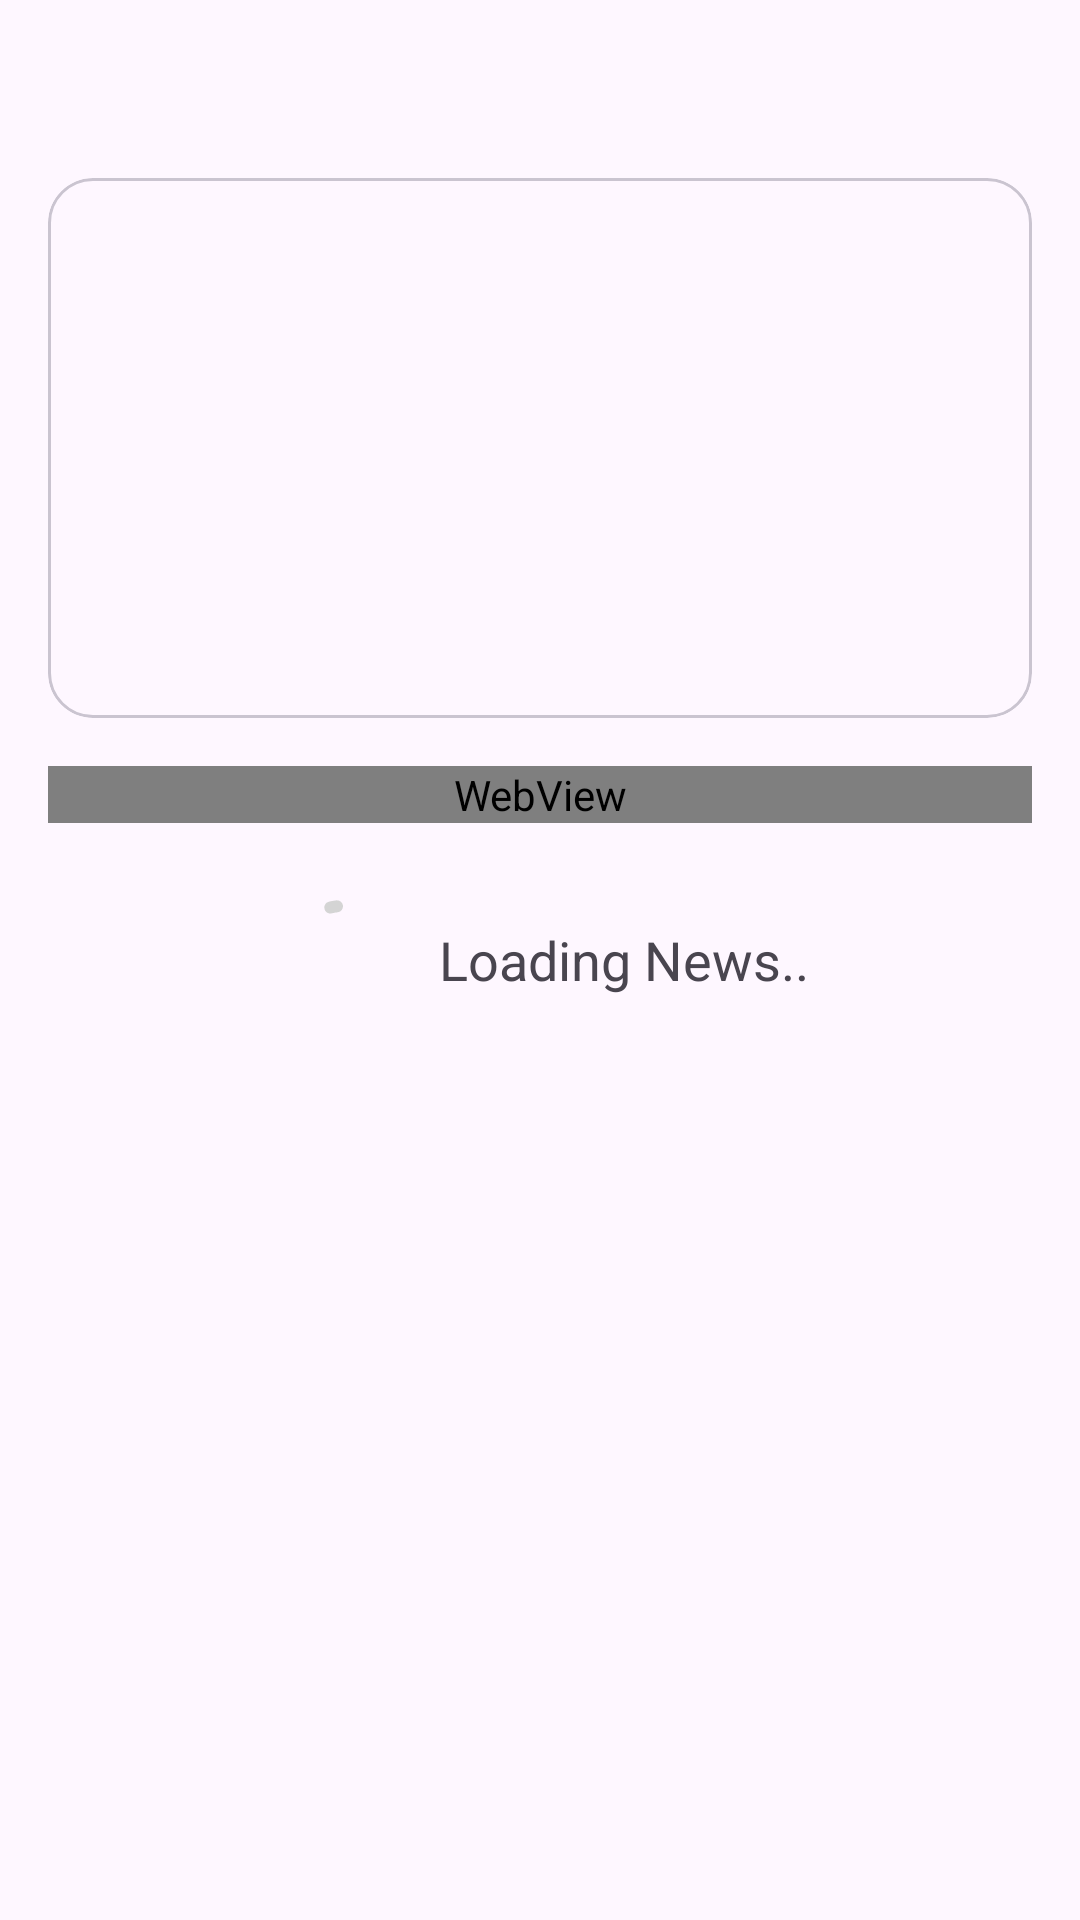

Android layout source for this screen:
<!-- AndroidManifest.xml: application theme Theme.NewsApp -->
<!-- res/layout/activity_detail.xml -->
<?xml version="1.0" encoding="utf-8"?>
<androidx.coordinatorlayout.widget.CoordinatorLayout xmlns:android="http://schemas.android.com/apk/res/android"
    xmlns:app="http://schemas.android.com/apk/res-auto"
    xmlns:tools="http://schemas.android.com/tools"
    android:layout_width="match_parent"
    android:layout_height="match_parent"
    tools:context=".DetailActivity">

    <com.google.android.material.appbar.AppBarLayout
        android:id="@+id/app_bar_layout"
        android:layout_width="match_parent"
        android:layout_height="wrap_content">

        <com.google.android.material.appbar.CollapsingToolbarLayout
            app:contentScrim="@color/white"
            app:layout_scrollFlags="scroll|snap|exitUntilCollapsed"
            android:layout_width="match_parent"
            android:layout_height="wrap_content"
            app:titleEnabled="false">

            <androidx.constraintlayout.widget.ConstraintLayout
                android:layout_width="match_parent"
                android:layout_height="wrap_content">

                <TextView
                    android:id="@+id/detail_title"
                    android:layout_width="match_parent"
                    android:layout_height="wrap_content"
                    android:textSize="18sp"
                    android:textStyle="bold"
                    app:layout_constraintTop_toTopOf="parent"/>

                <TextView
                    android:id="@+id/detail_date"
                    android:layout_width="wrap_content"
                    android:layout_height="wrap_content"
                    app:layout_constraintTop_toBottomOf="@id/detail_title"
                    app:layout_constraintStart_toStartOf="@id/detail_title"/>

                <TextView
                    android:id="@+id/detail_author"
                    android:layout_width="wrap_content"
                    android:layout_height="wrap_content"
                    app:layout_constraintStart_toEndOf="@id/detail_date"
                    app:layout_constraintBaseline_toBaselineOf="@id/detail_date"/>

                <com.google.android.material.card.MaterialCardView
                    android:layout_width="match_parent"
                    android:layout_height="180dp"
                    app:cardCornerRadius="15dp"
                    android:layout_margin="16dp"
                    app:layout_constraintTop_toBottomOf="@id/detail_author">


                    <ImageView
                        android:id="@+id/detail_image"
                        android:layout_width="match_parent"
                        android:layout_height="match_parent"
                        android:scaleType="centerCrop"
                        android:contentDescription="@string/detail_image_news"/>
                </com.google.android.material.card.MaterialCardView>


            </androidx.constraintlayout.widget.ConstraintLayout>
        </com.google.android.material.appbar.CollapsingToolbarLayout>
    </com.google.android.material.appbar.AppBarLayout>
    <androidx.core.widget.NestedScrollView
        android:layout_width="match_parent"
        android:layout_height="match_parent"
        app:layout_behavior="com.google.android.material.appbar.AppBarLayout$ScrollingViewBehavior">

        <WebView
            android:id="@+id/wv_detail"
            android:layout_width="match_parent"
            android:layout_height="match_parent"
            android:layout_margin="16dp" />
    </androidx.core.widget.NestedScrollView>

    <include
        android:id="@+id/loading_view"
        layout="@layout/loading_layout"
        android:layout_width="match_parent"
        android:layout_height="match_parent"
        app:layout_anchorGravity="center"/>
</androidx.coordinatorlayout.widget.CoordinatorLayout>
<!-- res/layout/loading_layout.xml (included above) -->
<?xml version="1.0" encoding="utf-8"?>
<LinearLayout xmlns:android="http://schemas.android.com/apk/res/android"
    android:layout_width="match_parent"
    android:layout_height="wrap_content"
    android:orientation="horizontal"
    android:gravity="center"
    xmlns:app="http://schemas.android.com/apk/res-auto">

    <com.google.android.material.progressindicator.CircularProgressIndicator
        android:layout_width="wrap_content"
        android:layout_height="wrap_content"
        android:indeterminate="true"
        app:indicatorColor="@color/gray"
        app:trackColor="@color/light_orange"
        android:id="@+id/progress_bar"/>
    <TextView
        android:layout_width="wrap_content"
        android:layout_height="wrap_content"
        android:textSize="18sp"
        android:layout_marginStart="8dp"
        android:text="@string/loading_news"/>
</LinearLayout>
<!-- resources referenced by this layout -->
<resources>
  <color name="gray">#D4D4D4</color>
  <color name="light_orange">#FFCC70</color>
  <color name="white">#FFFFFFFF</color>
  <string name="detail_image_news">detail_image_news</string>
  <string name="loading_news">Loading News..</string>
  <style name="Theme.NewsApp" parent="Base.Theme.NewsApp" />
  <style name="Base.Theme.NewsApp" parent="Theme.Material3.DayNight.NoActionBar">
          
          
          <item name="android:statusBarColor">@color/white</item>
          <item name="android:windowLightStatusBar">true</item>
      </style>
</resources>
